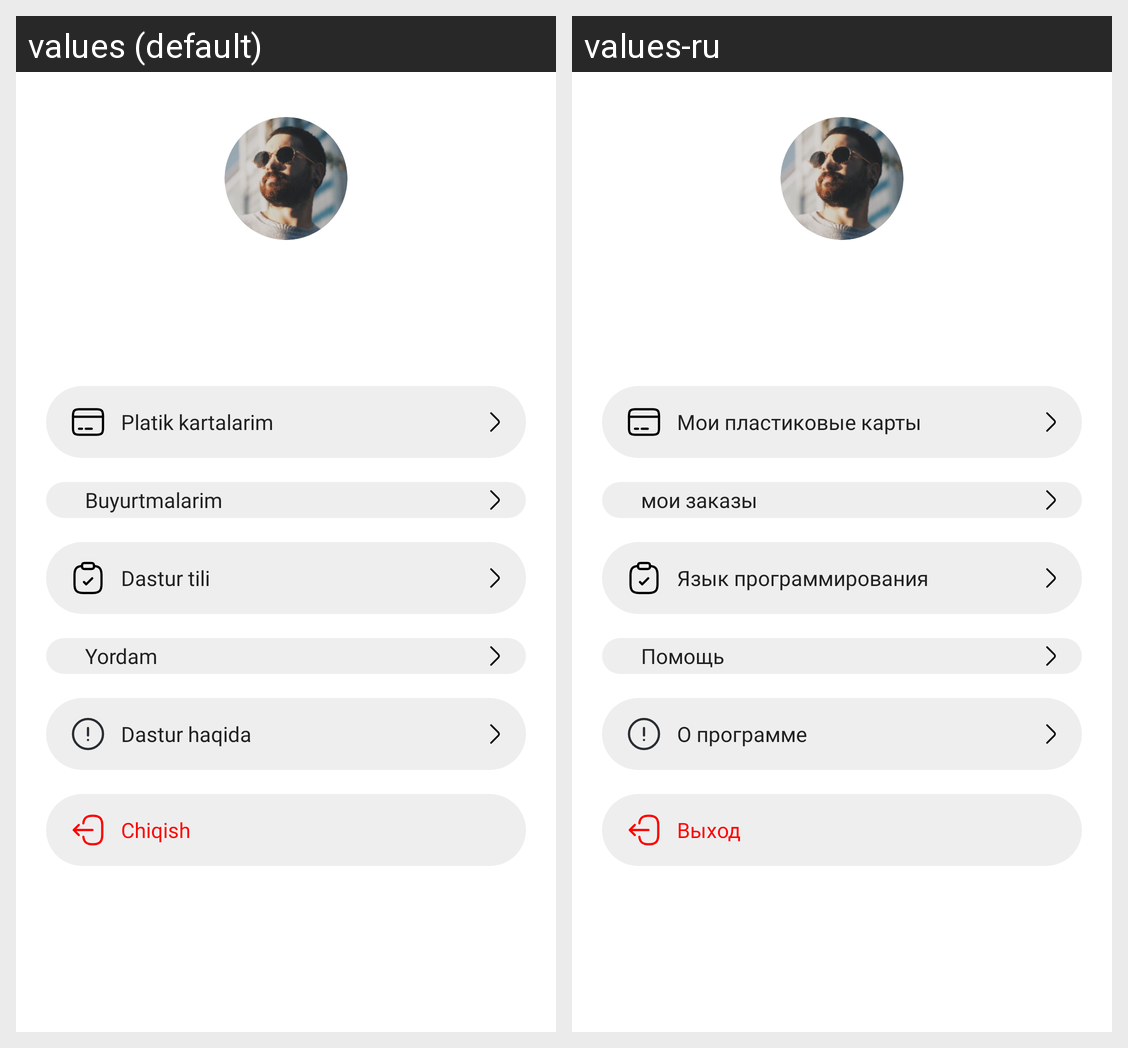

This grid shows one Android layout under two languages. Give, for every string resource on the screen, its name, the default text and each shown locale's text.
Android screen res/layout/fragment_profile.xml rendered under 2 locales, left to right: values (default), values-ru. Device: Nexus 5 (rendered at 1080×1920; each locale shown at half size, 540×960, under a caption strip naming it); theme Theme.Karvon.
Strings drawn on this screen, with the default value and each locale's value (text and hints the layout hard-codes, and strings that could not be matched under every locale, appear in the picture but are not listed):

my_cards
  values: Platik kartalarim
  values-ru: Мои пластиковые карты

orders
  values: Buyurtmalarim
  values-ru: мои заказы

app_language
  values: Dastur tili
  values-ru: Язык программирования

help
  values: Yordam
  values-ru: Помощь

about_app
  values: Dastur haqida
  values-ru: О программе

exit
  values: Chiqish
  values-ru: Выход
